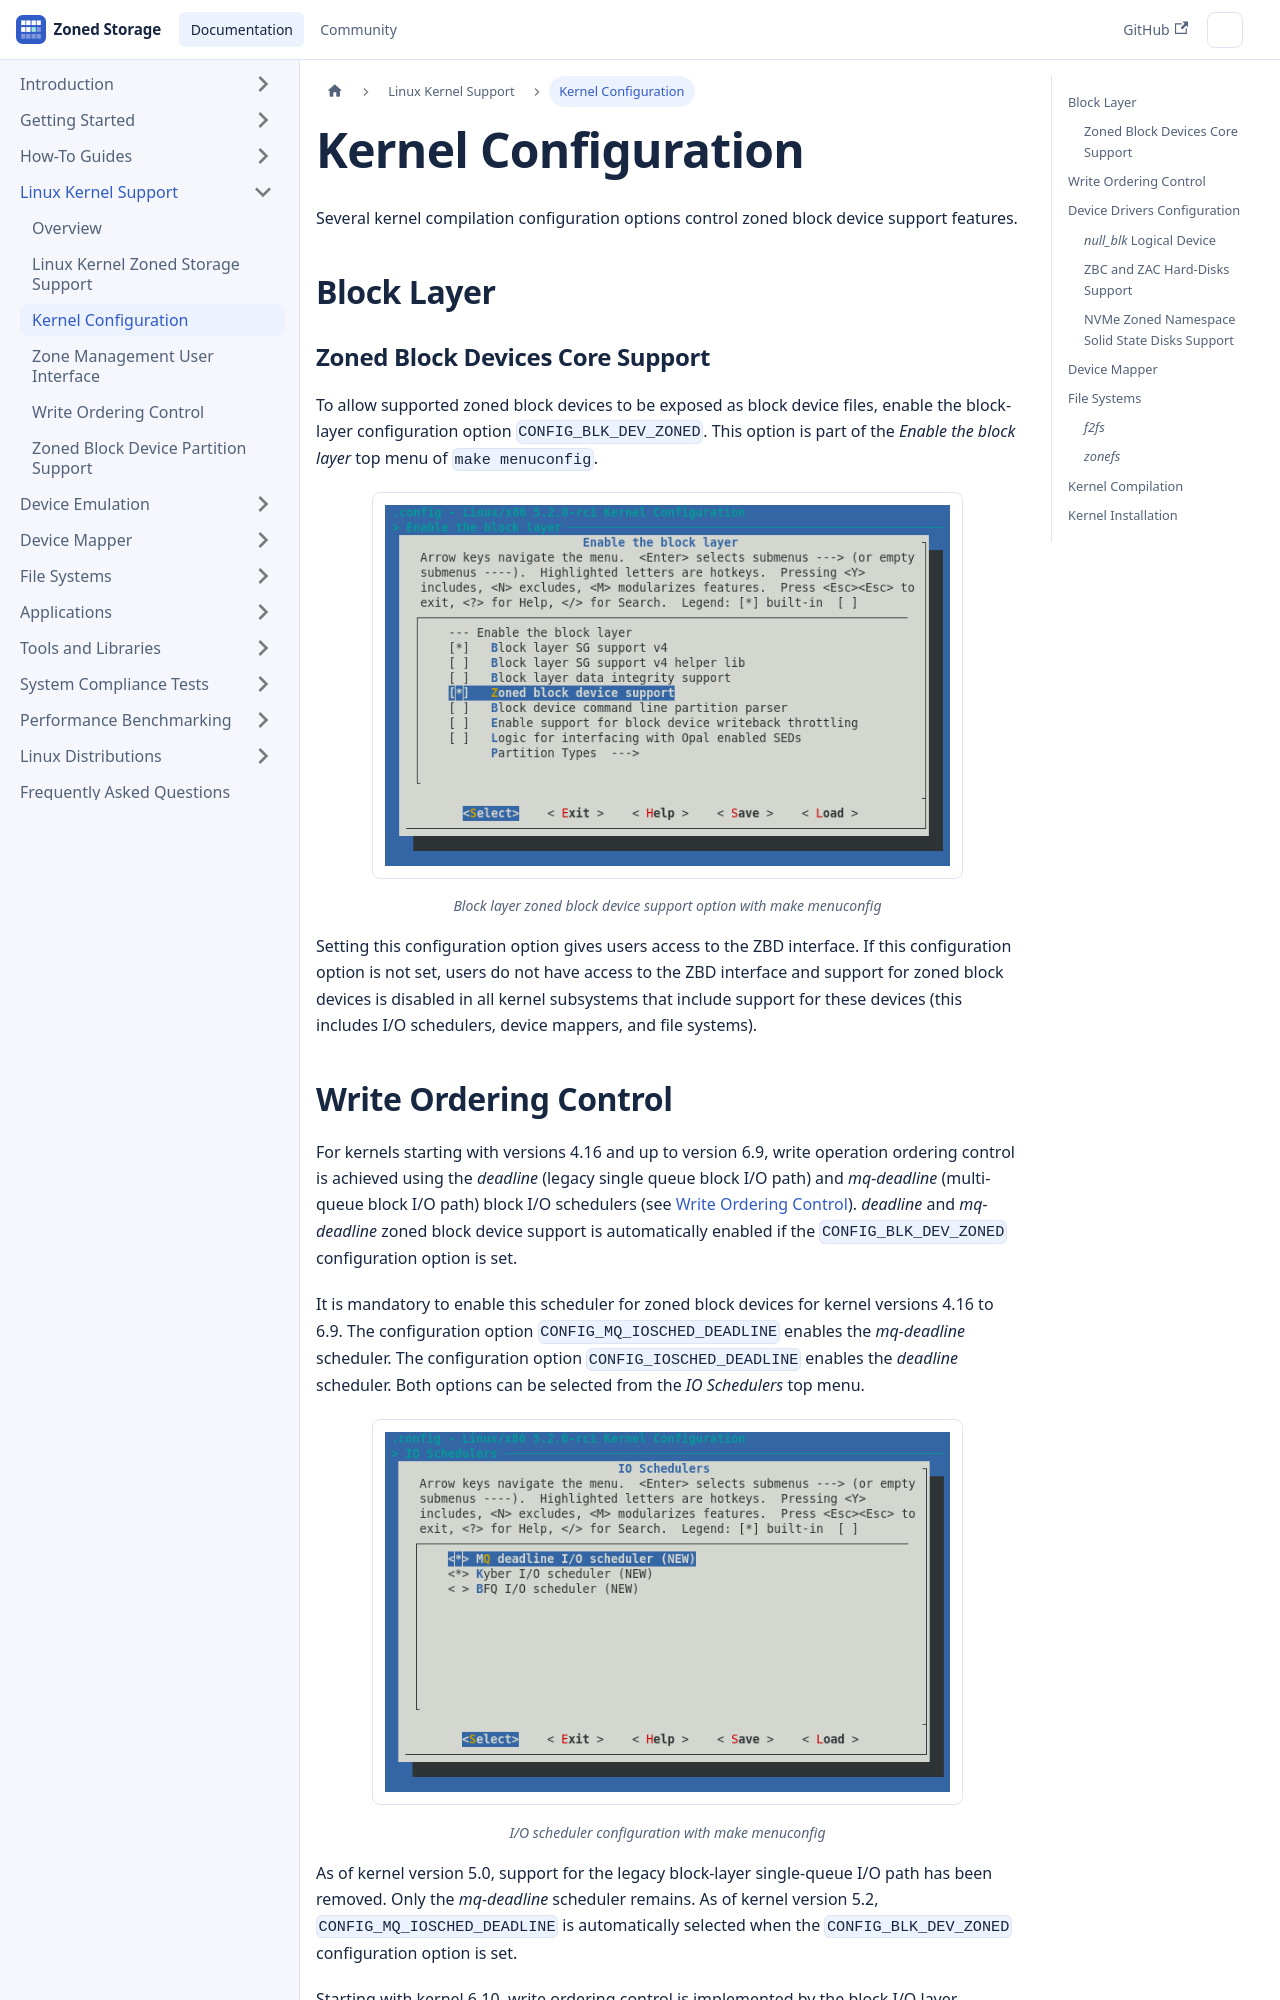

repository: westerndigitalcorporation/zonedstorage.io · page: docs/linux/config.html · generator: docusaurus

---
id: config
title: Kernel Configuration
sidebar_label: Kernel Configuration
---

import Image from '/src/components/Image';

# Kernel Configuration

Several kernel compilation configuration options control zoned block device
support features.

## Block Layer

### Zoned Block Devices Core Support

To allow supported zoned block devices to be exposed as block device files,
enable the block-layer configuration option `CONFIG_BLK_DEV_ZONED`. This option
is part of the *Enable the block layer* top menu of `make menuconfig`.

<Image src="linux-config-zbd.png"
title="Block layer zoned block device support option with make menuconfig"/>

Setting this configuration option gives users access to the ZBD interface. If
this configuration option is not set, users do not have access to the ZBD
interface and support for zoned block devices is disabled in all kernel
subsystems that include support for these devices (this includes I/O schedulers,
device mappers, and file systems).
